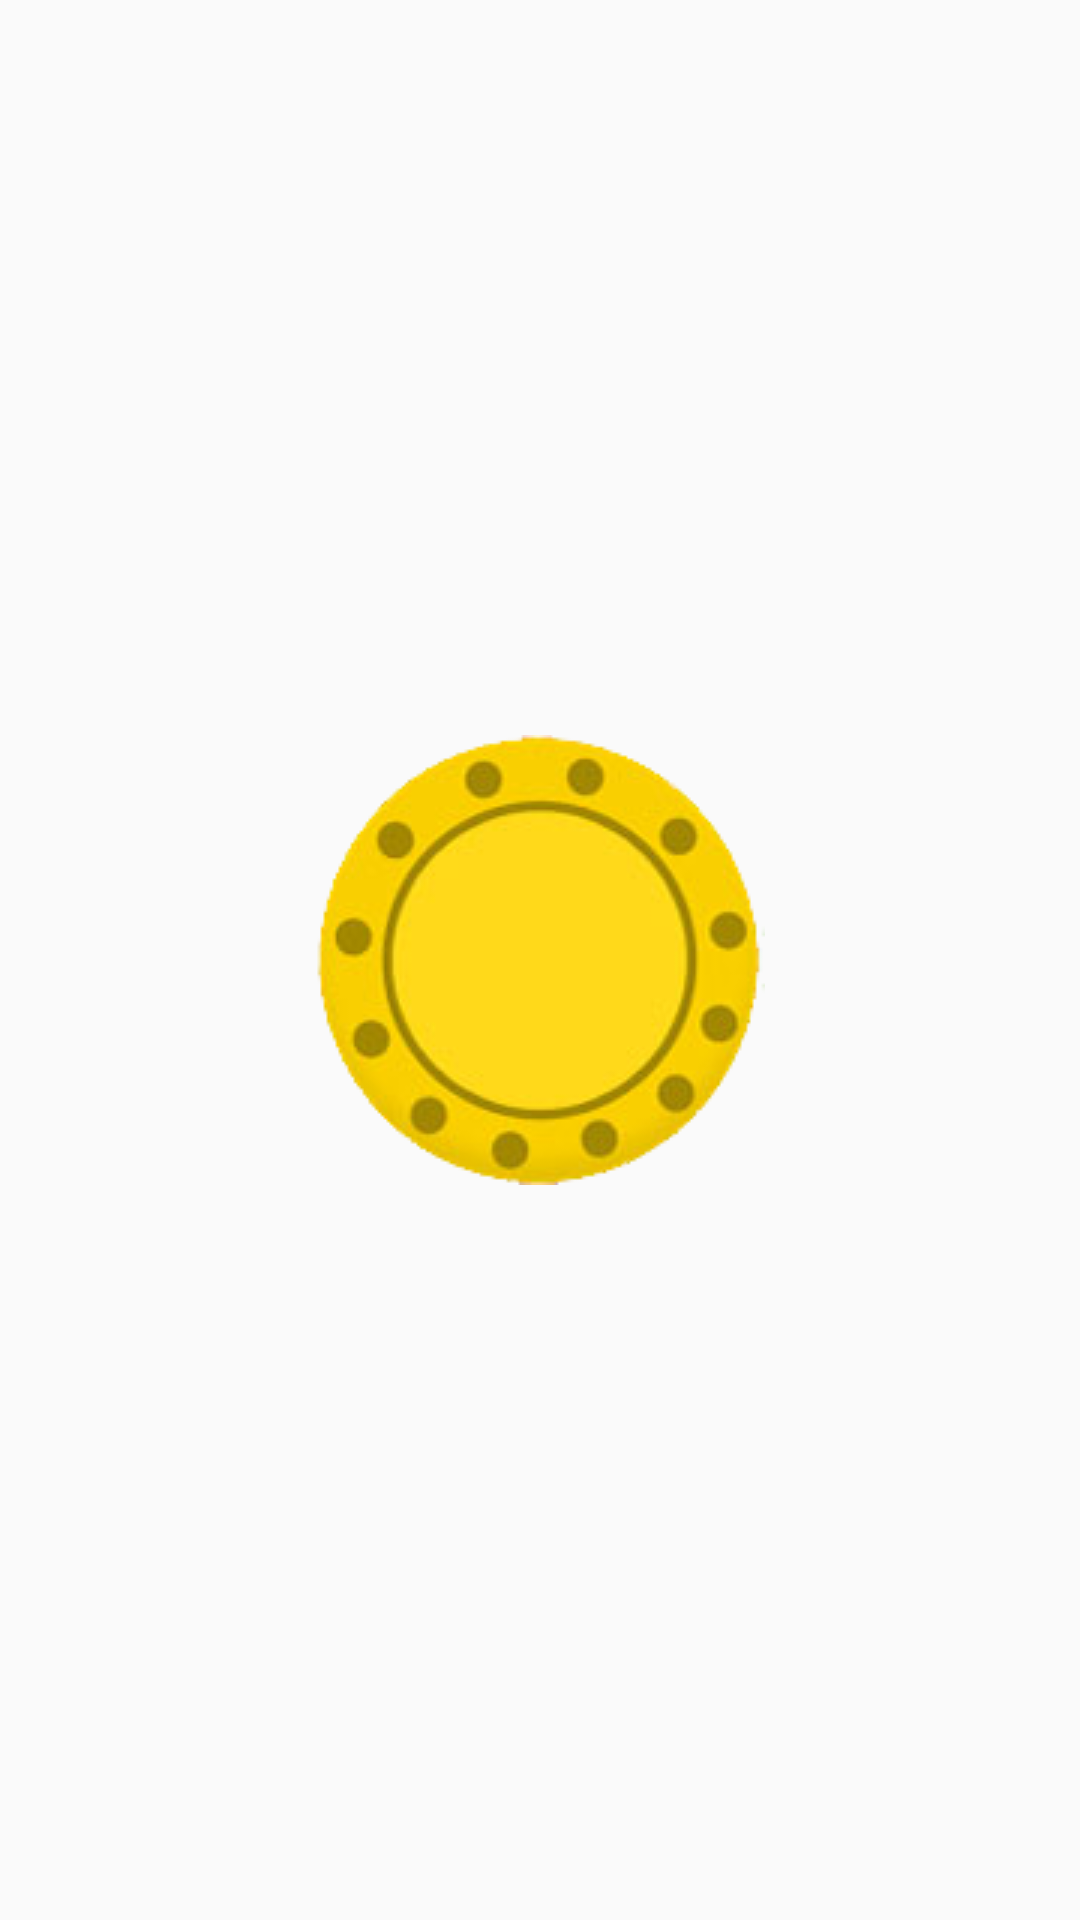

Layout XML and referenced resources for this Android screen:
<!-- AndroidManifest.xml: application theme AppTheme -->
<!-- res/layout/yellowdisk.xml -->
<?xml version="1.0" encoding="utf-8"?>
<ImageView xmlns:android="http://schemas.android.com/apk/res/android"
    android:layout_width="match_parent"
    android:layout_height="match_parent"
    android:src="@drawable/yellowdisk"
    android:scaleType="center"
    android:id="@+id/yellowdisk"
    android:contentDescription="@string/Disk">

</ImageView>
<!-- resources referenced by this layout -->
<resources>
  <!-- drawable yellowdisk: png bitmap (drawable, 25756 bytes) -->
  <string name="Disk">Disk</string>
  <style name="AppTheme" parent="Theme.AppCompat.Light.NoActionBar">
          
          <item name="colorAccent">@color/ColorBotton</item>
      </style>
  <color name="ColorBotton">#FF5722</color>
</resources>
